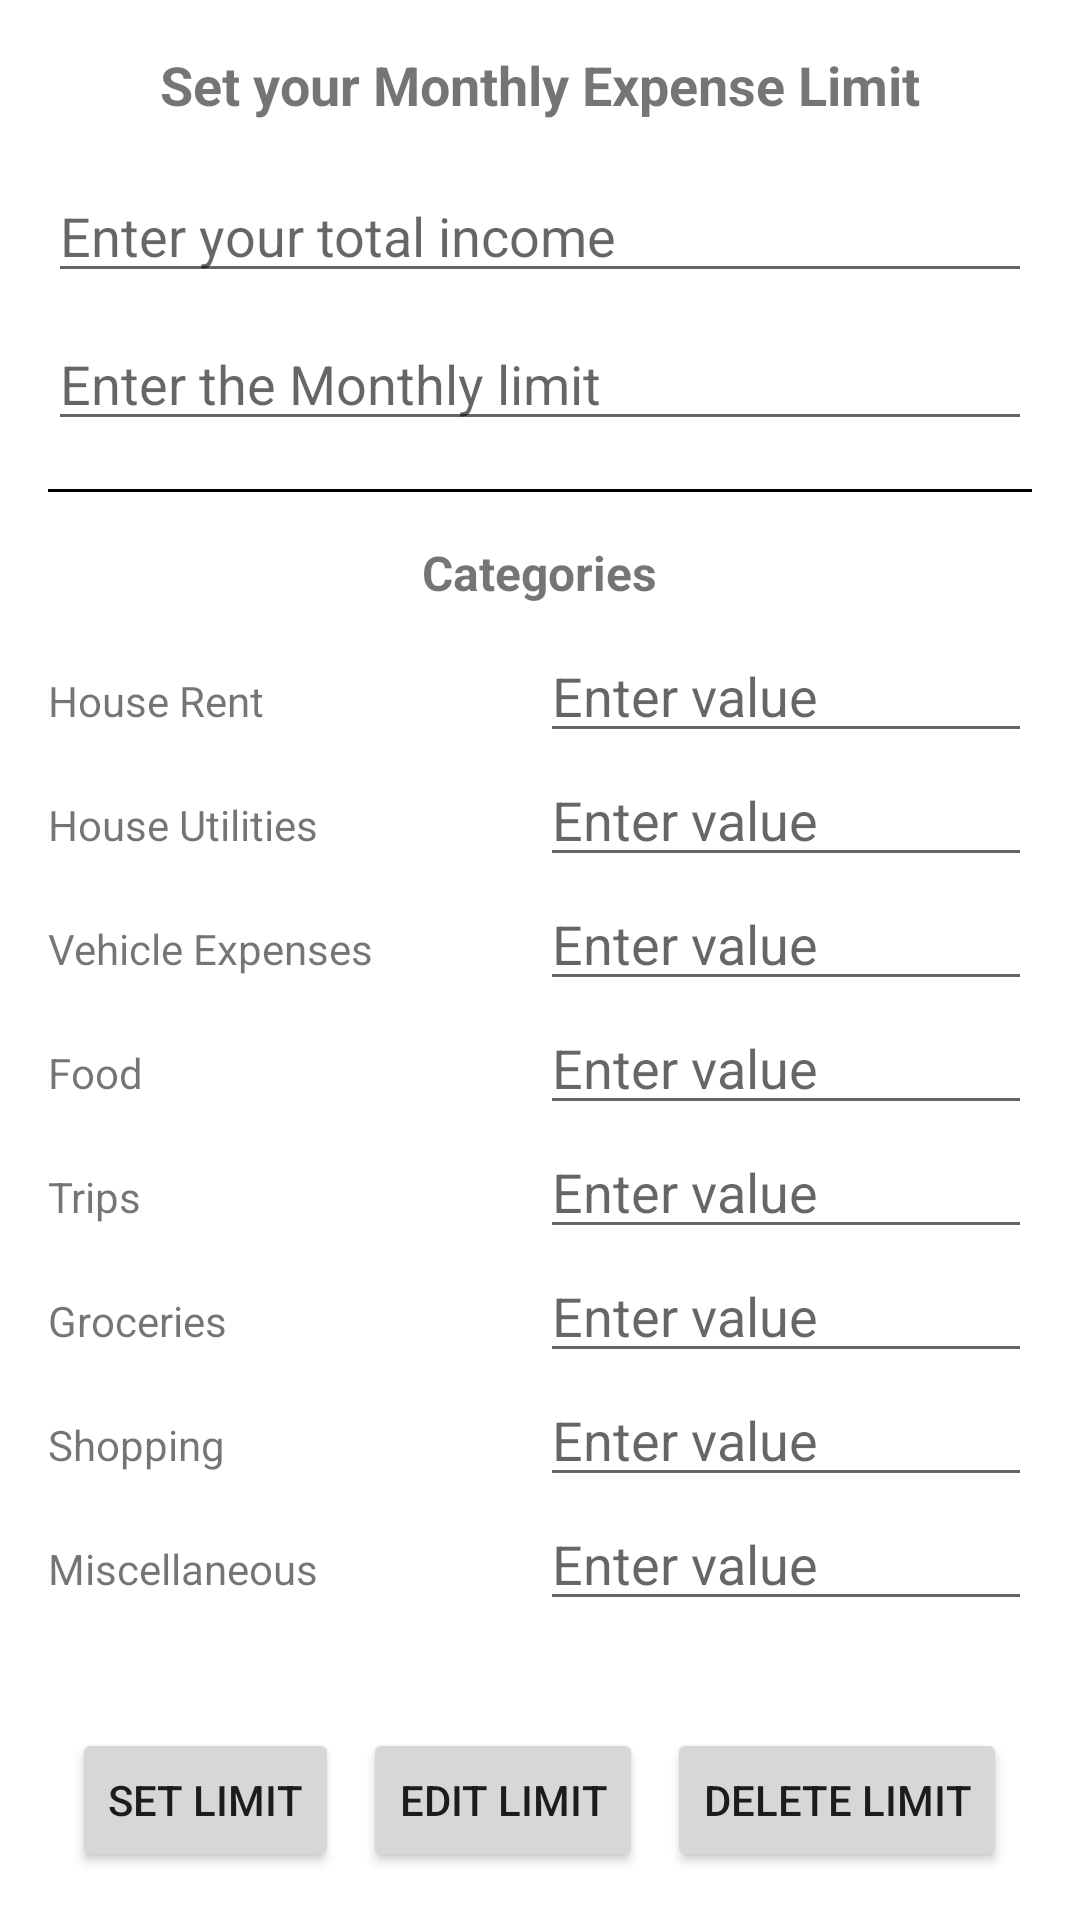

Layout XML and referenced resources for this Android screen:
<!-- AndroidManifest.xml: application theme Theme.Expense_Tracker -->
<!-- res/layout/set_expense.xml -->
<androidx.constraintlayout.widget.ConstraintLayout
    xmlns:android="http://schemas.android.com/apk/res/android"
    xmlns:app="http://schemas.android.com/apk/res-auto"
    xmlns:tools="http://schemas.android.com/tools"
    android:layout_width="match_parent"
    android:layout_height="match_parent">

    <ScrollView
        android:id="@+id/scrollView"
        android:layout_width="match_parent"
        android:layout_height="0dp"
        app:layout_constraintTop_toTopOf="parent"
        app:layout_constraintBottom_toTopOf="@+id/buttonLayout">

        <LinearLayout
            android:id="@+id/contentLayout"
            android:layout_width="match_parent"
            android:layout_height="wrap_content"
            android:orientation="vertical"
            android:padding="16dp">

            <TextView
                android:id="@+id/titleText"
                android:layout_width="wrap_content"
                android:layout_height="wrap_content"
                android:layout_gravity="center"
                android:text="Set your Monthly Expense Limit"
                android:textSize="18sp"
                android:textStyle="bold" />

            <EditText
                android:id="@+id/totalIncomeInput"
                android:layout_width="match_parent"
                android:layout_height="wrap_content"
                android:layout_marginTop="16dp"
                android:hint="Enter your total income" />

            <EditText
                android:id="@+id/monthlyLimitInput"
                android:layout_width="match_parent"
                android:layout_height="wrap_content"
                android:layout_marginTop="8dp"
                android:hint="Enter the Monthly limit" />

            <View
                android:layout_width="match_parent"
                android:layout_height="1dp"
                android:layout_marginTop="16dp"
                android:background="#000000" />

            <TextView
                android:id="@+id/categoriesTitleText"
                android:layout_width="wrap_content"
                android:layout_height="wrap_content"
                android:layout_gravity="center"
                android:layout_marginTop="16dp"
                android:text="Categories"
                android:textSize="16sp"
                android:textStyle="bold" />

            <LinearLayout
                android:layout_width="match_parent"
                android:layout_height="wrap_content"
                android:layout_marginTop="8dp"
                android:orientation="vertical">

                <LinearLayout
                    android:layout_width="match_parent"
                    android:layout_height="wrap_content"
                    android:orientation="horizontal">

                    <TextView
                        android:layout_width="0dp"
                        android:layout_height="wrap_content"
                        android:layout_weight="1"
                        android:text="House Rent" />

                    <EditText
                        android:id="@+id/houseRentInput"
                        android:layout_width="0dp"
                        android:layout_height="wrap_content"
                        android:layout_weight="1"
                        android:hint="Enter value" />
                </LinearLayout>

                <LinearLayout
                    android:layout_width="match_parent"
                    android:layout_height="wrap_content"
                    android:orientation="horizontal">

                    <TextView
                        android:layout_width="0dp"
                        android:layout_height="wrap_content"
                        android:layout_weight="1"
                        android:text="House Utilities" />

                    <EditText
                        android:id="@+id/houseUtilitiesInput"
                        android:layout_width="0dp"
                        android:layout_height="wrap_content"
                        android:layout_weight="1"
                        android:hint="Enter value" />
                </LinearLayout>

                <LinearLayout
                    android:layout_width="match_parent"
                    android:layout_height="wrap_content"
                    android:orientation="horizontal">

                    <TextView
                        android:layout_width="0dp"
                        android:layout_height="wrap_content"
                        android:layout_weight="1"
                        android:text="Vehicle Expenses" />

                    <EditText
                        android:id="@+id/vehicleExpensesInput"
                        android:layout_width="0dp"
                        android:layout_height="wrap_content"
                        android:layout_weight="1"
                        android:hint="Enter value" />
                </LinearLayout>

                <LinearLayout
                    android:layout_width="match_parent"
                    android:layout_height="wrap_content"
                    android:orientation="horizontal">

                    <TextView
                        android:layout_width="0dp"
                        android:layout_height="wrap_content"
                        android:layout_weight="1"
                        android:text="Food" />

                    <EditText
                        android:id="@+id/foodInput"
                        android:layout_width="0dp"
                        android:layout_height="wrap_content"
                        android:layout_weight="1"
                        android:hint="Enter value" />
                </LinearLayout>

                <LinearLayout
                    android:layout_width="match_parent"
                    android:layout_height="wrap_content"
                    android:orientation="horizontal">

                    <TextView
                        android:layout_width="0dp"
                        android:layout_height="wrap_content"
                        android:layout_weight="1"
                        android:text="Trips" />

                    <EditText
                        android:id="@+id/tripsInput"
                        android:layout_width="0dp"
                        android:layout_height="wrap_content"
                        android:layout_weight="1"
                        android:hint="Enter value" />
                </LinearLayout>

                <LinearLayout
                    android:layout_width="match_parent"
                    android:layout_height="wrap_content"
                    android:orientation="horizontal">

                    <TextView
                        android:layout_width="0dp"
                        android:layout_height="wrap_content"
                        android:layout_weight="1"
                        android:text="Groceries" />

                    <EditText
                        android:id="@+id/groceriesInput"
                        android:layout_width="0dp"
                        android:layout_height="wrap_content"
                        android:layout_weight="1"
                        android:hint="Enter value" />
                </LinearLayout>

                <LinearLayout
                    android:layout_width="match_parent"
                    android:layout_height="wrap_content"
                    android:orientation="horizontal">

                    <TextView
                        android:layout_width="0dp"
                        android:layout_height="wrap_content"
                        android:layout_weight="1"
                        android:text="Shopping" />

                    <EditText
                        android:id="@+id/shoppingInput"
                        android:layout_width="0dp"
                        android:layout_height="wrap_content"
                        android:layout_weight="1"
                        android:hint="Enter value" />
                </LinearLayout>

                <LinearLayout
                    android:layout_width="match_parent"
                    android:layout_height="wrap_content"
                    android:orientation="horizontal">

                    <TextView
                        android:layout_width="0dp"
                        android:layout_height="wrap_content"
                        android:layout_weight="1"
                        android:text="Miscellaneous" />

                    <EditText
                        android:id="@+id/miscellaneousInput"
                        android:layout_width="0dp"
                        android:layout_height="wrap_content"
                        android:layout_weight="1"
                        android:hint="@string/enter_value" />
                </LinearLayout>
            </LinearLayout>
        </LinearLayout>
    </ScrollView>

    <LinearLayout
        android:id="@+id/buttonLayout"
        android:layout_width="match_parent"
        android:layout_height="wrap_content"
        android:layout_marginBottom="16dp"
        android:gravity="center"
        android:orientation="horizontal"
        app:layout_constraintBottom_toBottomOf="parent"
        tools:layout_editor_absoluteX="0dp">

        <Button
            android:id="@+id/setLimitButton"
            android:layout_width="wrap_content"
            android:layout_height="wrap_content"
            android:layout_marginEnd="8dp"
            android:text="Set Limit" />

        <Button
            android:id="@+id/editLimitButton"
            android:layout_width="wrap_content"
            android:layout_height="wrap_content"
            android:layout_marginEnd="8dp"
            android:text="Edit Limit" />

        <Button
            android:id="@+id/deleteLimitButton"
            android:layout_width="wrap_content"
            android:layout_height="wrap_content"
            android:text="Delete Limit" />
    </LinearLayout>
</androidx.constraintlayout.widget.ConstraintLayout>
<!-- resources referenced by this layout -->
<resources>
  <string name="enter_value">Enter value</string>
  <style name="Theme.Expense_Tracker" parent="Base.Theme.Expense_Tracker" />
  <style name="Base.Theme.Expense_Tracker" parent="Theme.MaterialComponents.DayNight.DarkActionBar">
          
          
      </style>
</resources>
